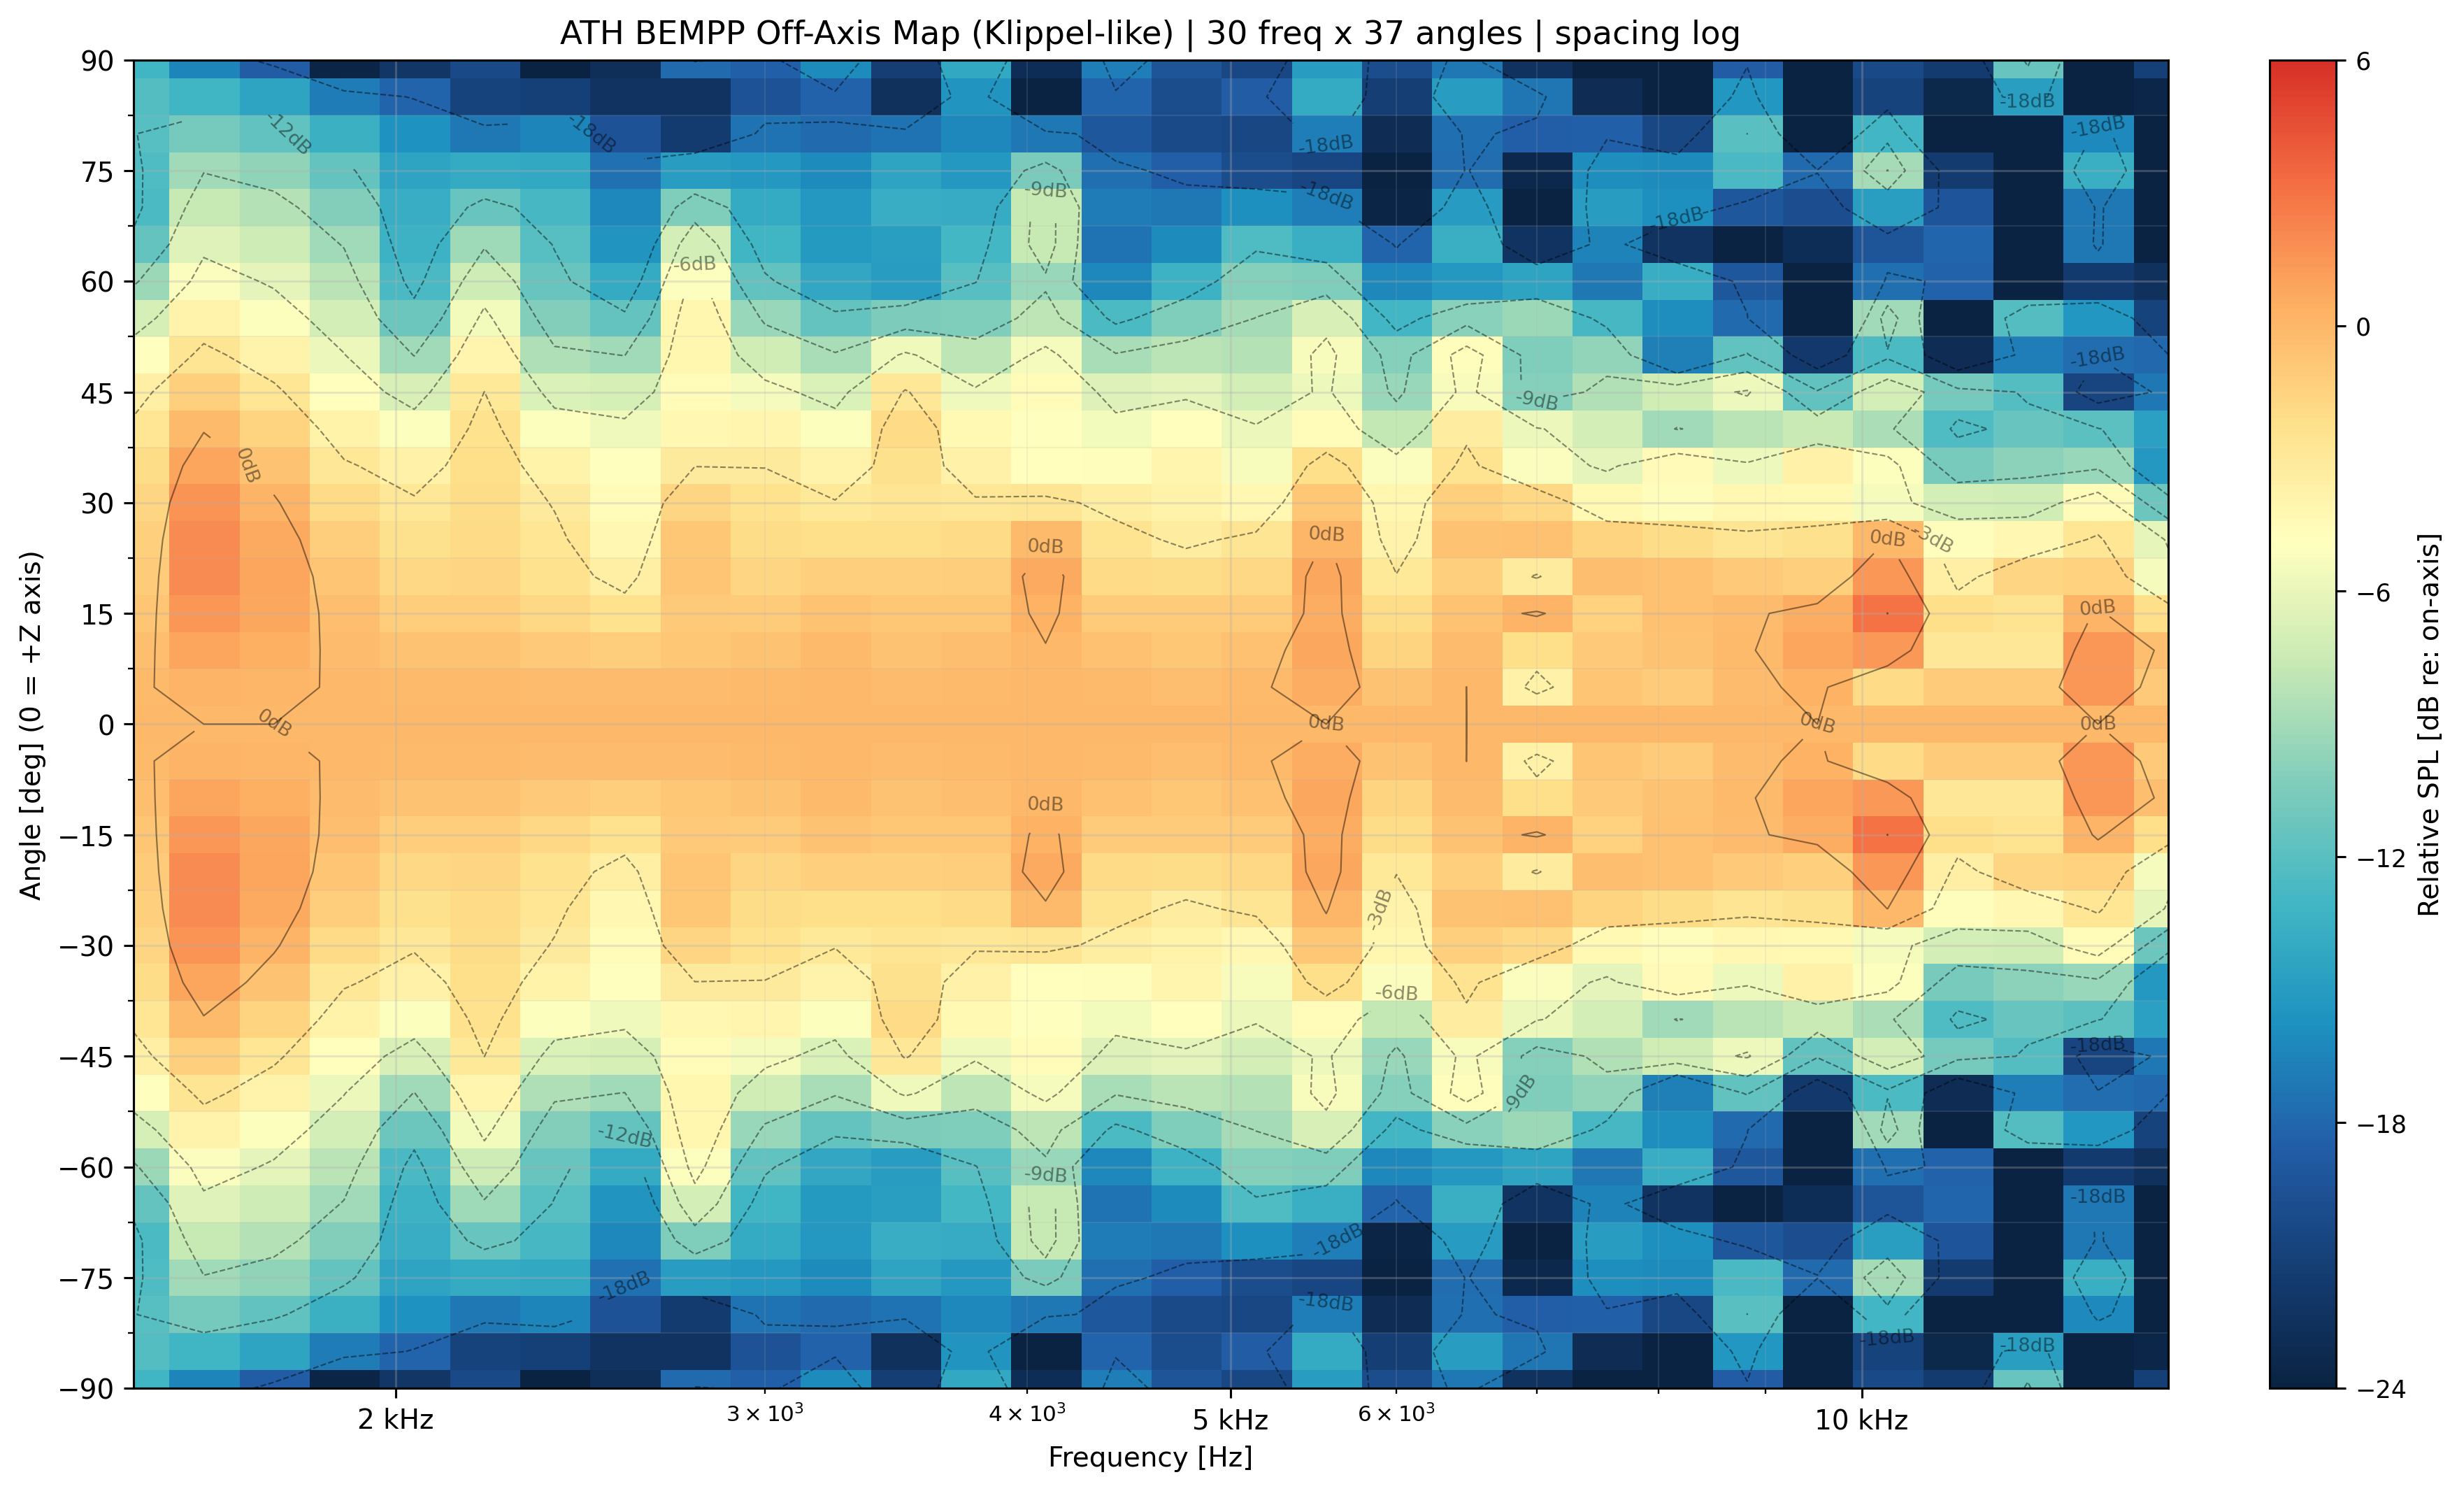

The file beside this chart, header and first rows:
freq_hz, angle_deg, spl_db
1500, -90, 81.66
1500, -85, 82.59
1500, -80, 82.72
1500, -75, 82.35
1500, -70, 82.19
1500, -65, 83.26
1500, -60, 85.49
1500, -55, 87.84
1500, -50, 89.77
1500, -45, 91.17
1500, -40, 92.1
1500, -35, 92.7
1500, -30, 93.09
1500, -25, 93.41
1500, -20, 93.74
1500, -15, 94.08
1500, -10, 94.42
1500, -5, 94.68
1500, 0, 94.78
1500, 5, 94.68
1500, 10, 94.42
1500, 15, 94.08
1500, 20, 93.74
1500, 25, 93.41
1500, 30, 93.09
1500, 35, 92.7
1500, 40, 92.1
1500, 45, 91.17
1500, 50, 89.77
1500, 55, 87.84
1500, 60, 85.49
1500, 65, 83.26
1500, 70, 82.19
1500, 75, 82.35
1500, 80, 82.72
1500, 85, 82.59
1500, 90, 81.66
1620, -90, 75.02
1620, -85, 78.22
1620, -80, 80.59
1620, -75, 82.34
1620, -70, 83.74
1620, -65, 84.99
1620, -60, 86.23
1620, -55, 87.52
1620, -50, 88.84
1620, -45, 90.13
1620, -40, 91.33
1620, -35, 92.34
1620, -30, 93.07
1620, -25, 93.43
1620, -20, 93.37
1620, -15, 92.93
1620, -10, 92.28
1620, -5, 91.68
1620, 0, 91.43
1620, 5, 91.68
1620, 10, 92.28
1620, 15, 92.93
1620, 20, 93.37
... 1,050 more rows
